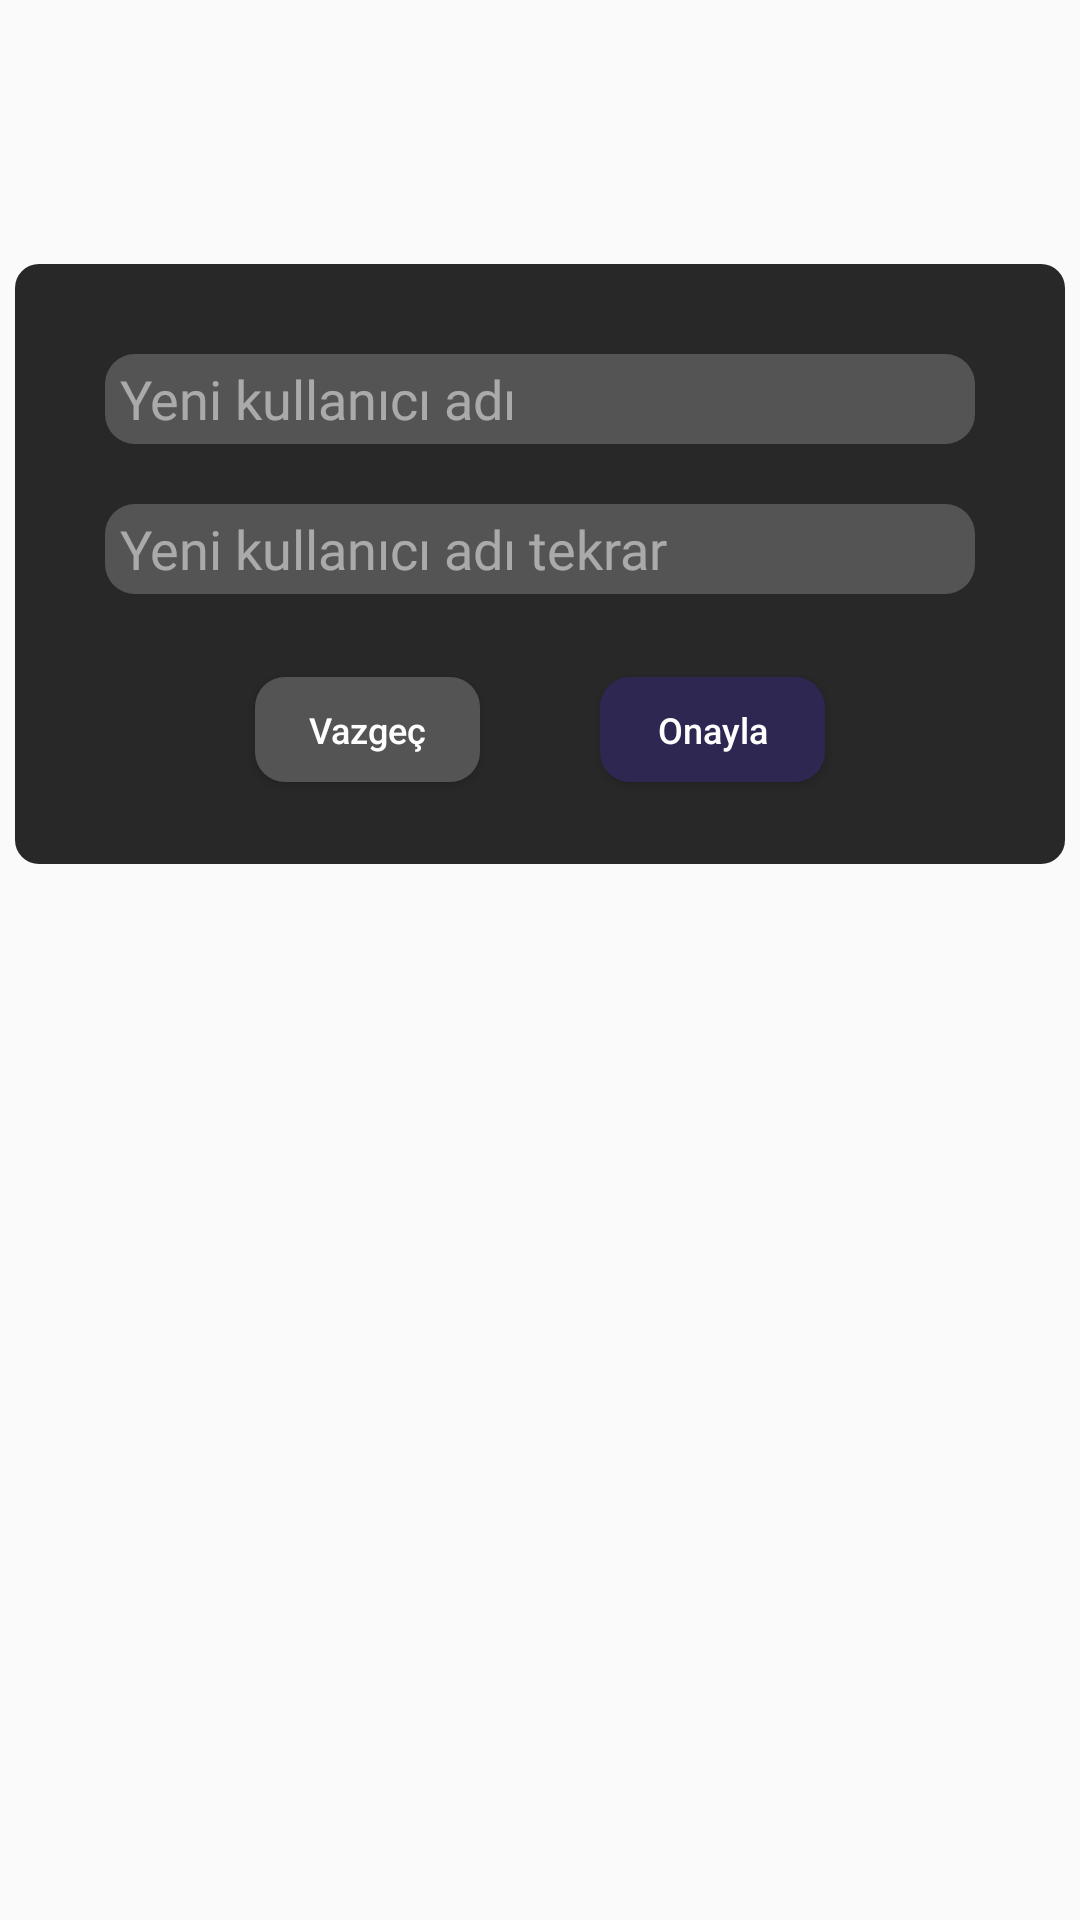

Here is an Android app screen rendered from its layout file. Give the layout XML and the strings, colors and styles it references.
<!-- AndroidManifest.xml: application theme Theme.MakalePaylas -->
<!-- res/layout/change_nickname_dialog.xml -->
<?xml version="1.0" encoding="utf-8"?>
<androidx.constraintlayout.widget.ConstraintLayout
    xmlns:android="http://schemas.android.com/apk/res/android"
    xmlns:app="http://schemas.android.com/apk/res-auto"
    xmlns:tools="http://schemas.android.com/tools"
    android:layout_width="match_parent"
    android:layout_height="match_parent">


    <androidx.constraintlayout.widget.ConstraintLayout
        android:layout_width="350dp"
        android:layout_height="200dp"
        android:background="@drawable/fun_buttons"
        app:layout_constraintBottom_toBottomOf="parent"
        app:layout_constraintEnd_toEndOf="parent"
        app:layout_constraintStart_toStartOf="parent"
        app:layout_constraintTop_toTopOf="parent"
        app:layout_constraintVertical_bias="0.2">

        <EditText
            android:id="@+id/new_nickname_first"
            android:layout_width="0dp"
            android:layout_height="30dp"
            android:layout_marginStart="30dp"
            android:layout_marginTop="30dp"
            android:layout_marginEnd="30dp"
            android:background="@drawable/light_view_item"
            android:fontFamily="@font/jost_light"
            android:hint="@string/yeni_kullanici_adi"
            android:inputType="text|textCapSentences"
            android:paddingStart="5dp"
            android:textColor="@color/white"
            android:textColorHint="#80FFFFFF"
            app:layout_constraintEnd_toEndOf="parent"
            app:layout_constraintStart_toStartOf="parent"
            app:layout_constraintTop_toTopOf="parent" />

        <EditText
            android:id="@+id/new_nickname_second"
            android:layout_width="0dp"
            android:layout_height="30dp"
            android:layout_marginStart="30dp"
            android:layout_marginTop="20dp"
            android:layout_marginEnd="30dp"
            android:background="@drawable/light_view_item"
            android:fontFamily="@font/jost_light"
            android:hint="@string/yeni_kullanici_adi_tekrar"
            android:inputType="text|textCapSentences"
            android:paddingStart="5dp"
            android:textColor="@color/white"
            android:textColorHint="#80FFFFFF"
            app:layout_constraintEnd_toEndOf="parent"
            app:layout_constraintHorizontal_bias="1.0"
            app:layout_constraintStart_toStartOf="parent"
            app:layout_constraintTop_toBottomOf="@+id/new_nickname_first" />

        <Button
            android:id="@+id/new_nickname_cancel"
            android:layout_width="75dp"
            android:layout_height="35dp"
            android:layout_gravity="center_vertical"
            android:layout_marginStart="80dp"
            android:background="@drawable/light_view_item"
            android:foreground="?android:attr/selectableItemBackground"
            android:text="@string/vazgec"
            android:textAllCaps="false"
            android:textColor="@color/white"
            android:textSize="12sp"
            app:layout_constraintBottom_toBottomOf="parent"
            app:layout_constraintStart_toStartOf="parent"
            app:layout_constraintTop_toBottomOf="@+id/new_nickname_second" />

        <Button
            android:id="@+id/new_nickname_okay"
            android:layout_width="75dp"
            android:layout_height="35dp"
            android:layout_gravity="center_vertical"
            android:layout_marginEnd="80dp"
            android:background="@drawable/next_button"
            android:foreground="?android:attr/selectableItemBackground"
            android:text="@string/onayla"
            android:textAllCaps="false"
            android:textColor="@color/white"
            android:textSize="12sp"
            android:elevation="4dp"
            app:layout_constraintBottom_toBottomOf="parent"
            app:layout_constraintEnd_toEndOf="parent"
            app:layout_constraintTop_toBottomOf="@+id/new_nickname_second" />

    </androidx.constraintlayout.widget.ConstraintLayout>
</androidx.constraintlayout.widget.ConstraintLayout>
<!-- resources referenced by this layout -->
<resources>
  <color name="white">#FFFFFFFF</color>
  <!-- drawable fun_buttons (drawable) -->
  <?xml version="1.0" encoding="utf-8"?>
  <selector xmlns:android="http://schemas.android.com/apk/res/android">
      <item>
          <shape>
              <solid android:color="@color/fun_buttons"/>
              <corners android:radius="8dp"/>
              <size android:width="38dp" android:height="38dp"/>
          </shape>
      </item>
  </selector>
  <!-- drawable light_view_item (drawable) -->
  <?xml version="1.0" encoding="utf-8"?>
  <selector xmlns:android="http://schemas.android.com/apk/res/android">
      <item>
          <shape>
              <solid android:color="@color/light_view_item"/>
              <corners android:radius="10dp"/>
              <size android:width="107dp" android:height="38dp"/>
          </shape>
      </item>
  </selector>
  <!-- drawable next_button (drawable) -->
  <?xml version="1.0" encoding="utf-8"?>
  <selector xmlns:android="http://schemas.android.com/apk/res/android">
      <item>
          <shape>
              <solid android:color="@color/next_button"/>
              <corners android:radius="10dp"/>
              <size android:width="107dp" android:height="38dp"/>
          </shape>
      </item>
  </selector>
  <string name="onayla">Onayla</string>
  <string name="vazgec">Vazgeç</string>
  <string name="yeni_kullanici_adi">Yeni kullanıcı adı</string>
  <string name="yeni_kullanici_adi_tekrar">Yeni kullanıcı adı tekrar</string>
  <style name="Theme.MakalePaylas" parent="Base.Theme.MakalePaylas" />
  <color name="fun_buttons">#282828</color>
  <color name="light_view_item">#545454</color>
  <color name="next_button">#2D2751</color>
  <style name="Base.Theme.MakalePaylas" parent="Theme.AppCompat.DayNight.NoActionBar">
          
          
      </style>
</resources>
